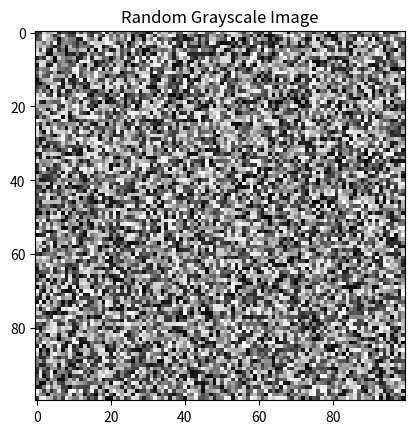

Source code (Python):
import numpy as np
import matplotlib.pyplot as plt

# Create a 100x100 image with random grayscale values
image = np.random.randint(0, 256, (100, 100), dtype=np.uint8)

plt.imshow(image, cmap='gray')
plt.title("Random Grayscale Image")
plt.show()
